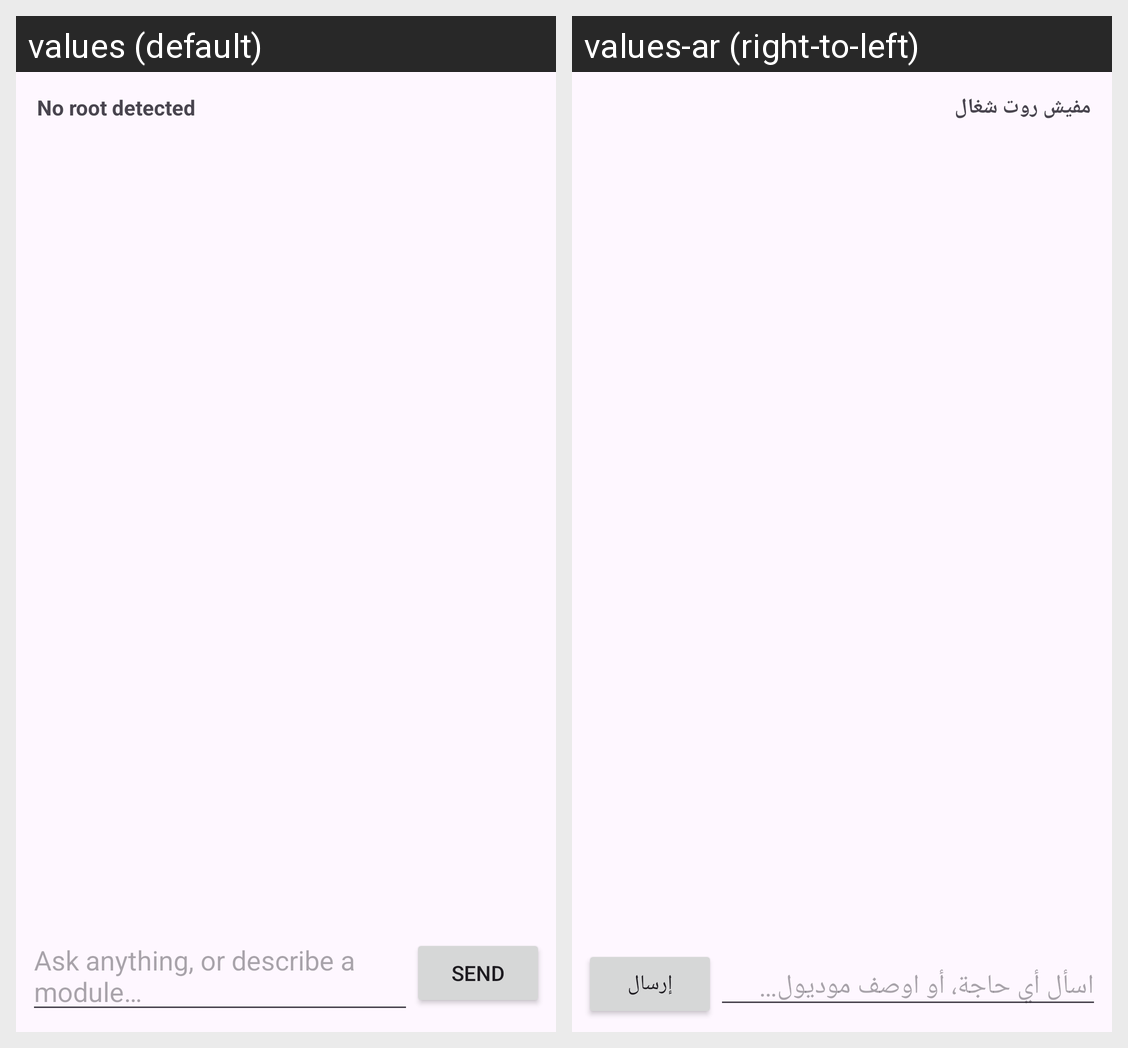

The same Android screen rendered under two of its app's locales, left to right. List the strings drawn on it with the default value and each locale's translation.
Android screen res/layout/fragment_chat.xml rendered under 2 locales, left to right: values (default), values-ar (right-to-left). Device: Nexus 5 (rendered at 1080×1920; each locale shown at half size, 540×960, under a caption strip naming it); theme Theme.RootGenie.
Strings drawn on this screen, with the default value and each locale's value (text and hints the layout hard-codes, and strings that could not be matched under every locale, appear in the picture but are not listed):

root_status_no
  values: No root detected
  values-ar: مفيش روت شغال

hint_input
  values: Ask anything, or describe a module…
  values-ar: اسأل أي حاجة، أو اوصف موديول…

send
  values: Send
  values-ar: إرسال
